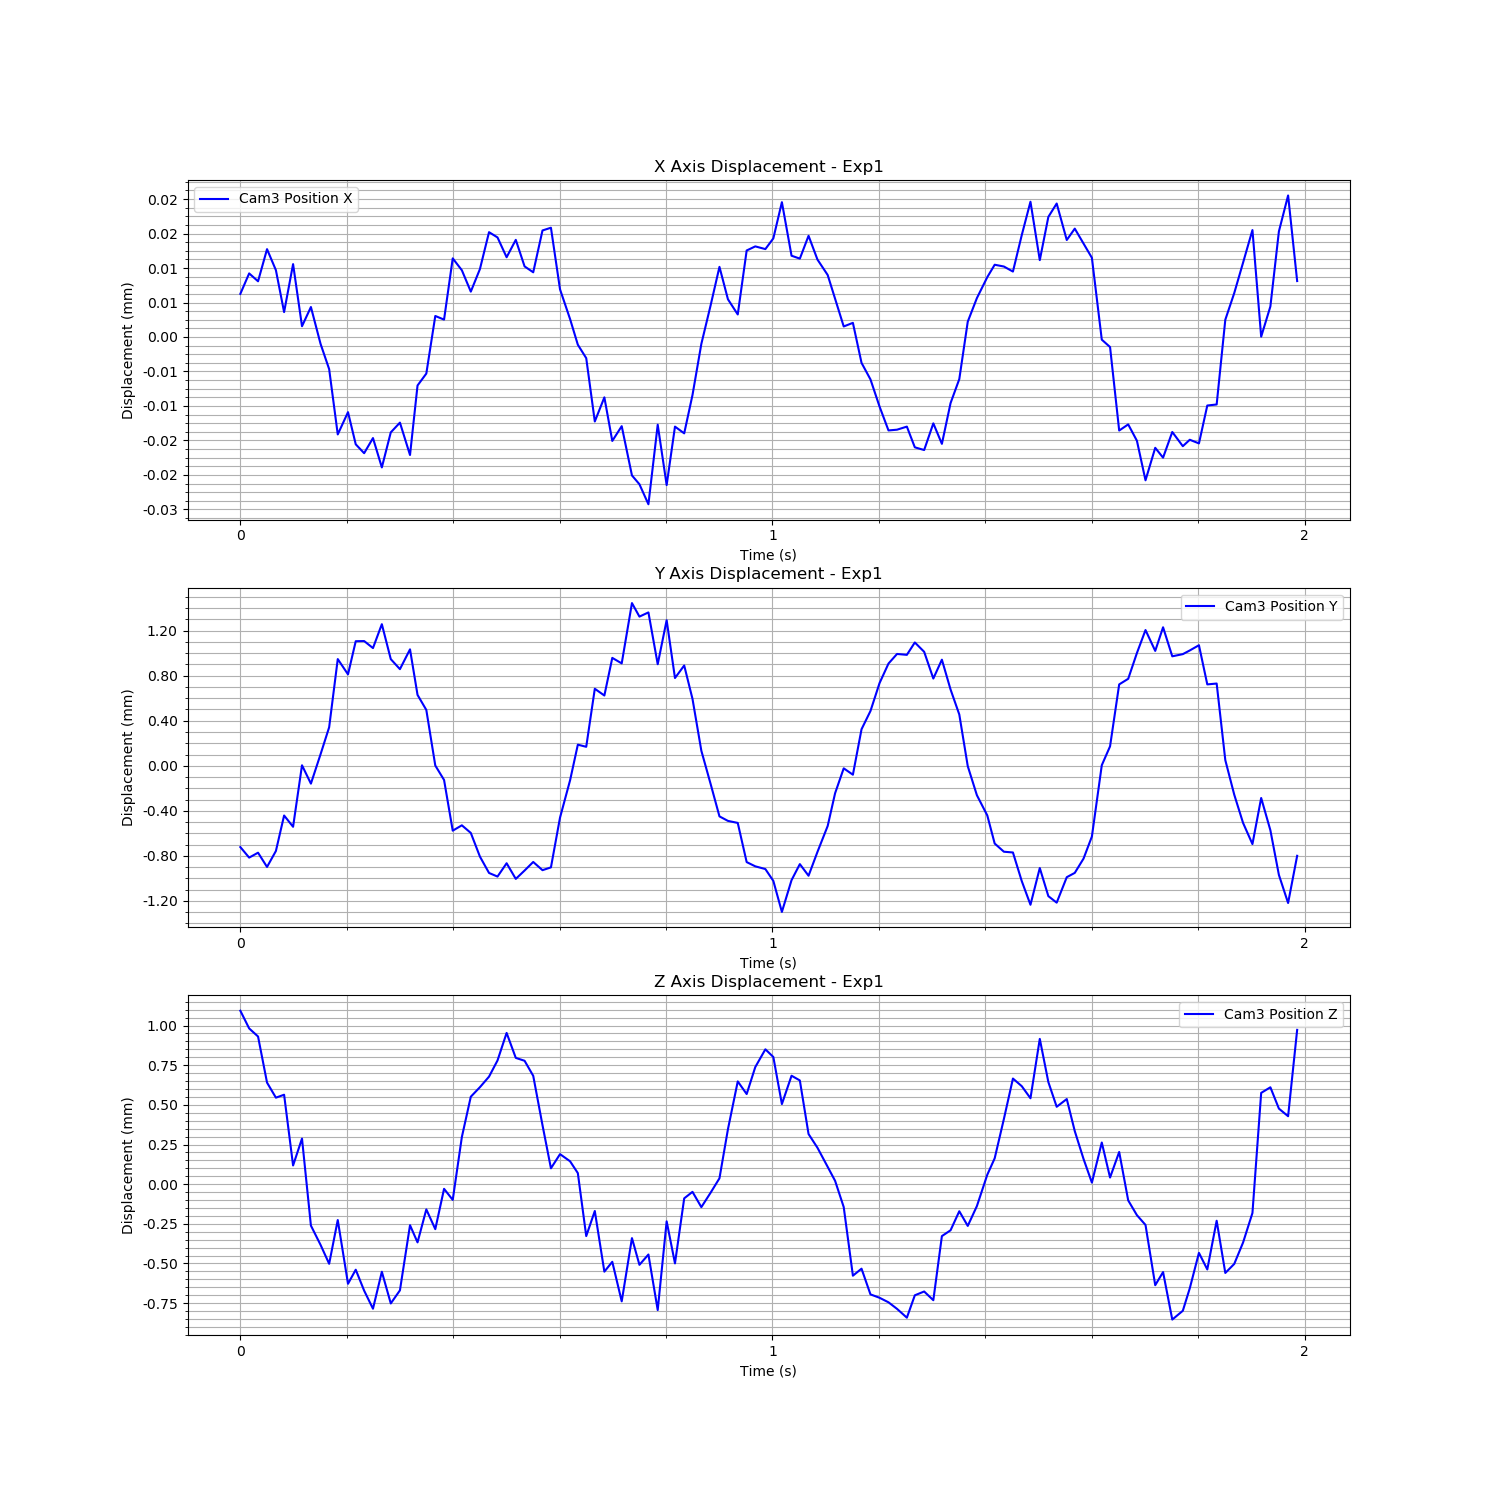

The data file committed next to this chart (first rows):
Time (s), Cam3 Fiducial ID, Cam3 Position X, Cam3 Position Y, Cam3 Position Z, Cam3 Rotation X, Cam3 Rotation Y, Cam3 Rotation Z, Cam3 Rotation W
1727087804, 1, 1.1932408710761217e-05, -0.0009835, 0.001307, -0.002237, 9.856453685194982e-05, -5.1472471338412864e-05, 1
1727087804, 1, 1.5488655109339658e-05, -0.001077, 0.001195, -0.002704, 0.0003061, -7.95096251912517e-05, 1
1727087804, 1, 1.411826317458853e-05, -0.001033, 0.001144, -0.002974, 0.0003704, -8.762786546844263e-05, 1
1727087804, 1, 1.9709709814761653e-05, -0.00116, 0.0008535, -0.002697, 0.0004313, -2.668113570979532e-05, 1
1727087804, 1, 1.6049612485850756e-05, -0.001018, 0.0007585, -0.002266, -0.0001673, 7.795862742630816e-06, 1
1727087804, 1, 8.75517054352185e-06, -0.0007033, 0.0007771, -0.002068, -6.119443943516073e-05, 3.3100253322813056e-06, 1
1727087804, 1, 1.710393743136297e-05, -0.0008034, 0.0003311, -0.002035, 0.0001145, -7.435003606394228e-05, 1
1727087804, 1, 6.3006859057639e-06, -0.0002574, 0.0005007, -0.001714, -0.0001176, -0.0001042, 1
1727087804, 1, 9.641333802435694e-06, -0.0004203, -4.7835721772970274e-05, -0.001773, 0.0004781, 1.5436129197229547e-05, 1
1727087804, 1, 3.212566065769574e-06, -0.0001586, -0.00017, -0.002043, -0.0001587, 3.231899922845691e-05, 1
1727087804, 1, -1.1633063111996188e-06, 8.011594031459313e-05, -0.0002888, -0.002071, -0.0002104, -7.90515616972638e-06, 1
1727087804, 1, -1.2526084881270444e-05, 0.0006855, -1.2775618762134926e-05, -0.002463, -2.864334164057224e-05, -1.4819398183807708e-05, 1
1727087804, 1, -8.653210945251648e-06, 0.00055, -0.0004148, -0.002763, -0.0001022, -6.266933486304057e-05, 1
1727087804, 1, -1.4245336305693475e-05, 0.0008443, -0.0003261, -0.002929, -9.343148525644993e-06, -5.646893110421945e-05, 1
1727087804, 1, -1.5794090654550715e-05, 0.0008457, -0.0004579, -0.002998, 0.0002093, -6.469792394053861e-05, 1
1727087804, 1, -1.3158421225535707e-05, 0.0007834, -0.000572, -0.002624, -5.388248479391867e-05, -9.036020305543066e-05, 1
1727087804, 1, -1.826598223326221e-05, 0.0009955, -0.000339, -0.00201, -0.0001095, -3.11878395807981e-05, 1
1727087804, 1, -1.2169751510090482e-05, 0.0006852, -0.0005387, -0.001074, 0.000162, 1.7343658205409406e-05, 1
1727087804, 1, -1.047214315404317e-05, 0.0005963, -0.0004562, -0.0002483, -0.0002112, -6.45009193210367e-05, 1
1727087804, 1, -1.6109101658419026e-05, 0.0007721, -4.555473768349691e-05, 0.0007267, -0.0003399, -8.833433121783537e-06, 1
1727087804, 1, -4.01065342447547e-06, 0.0003676, -0.0001538, 0.001836, -0.0003215, -4.6469678970407375e-05, 1
1727087804, 1, -1.934019701424429e-06, 0.0002339, 5.416981079871156e-05, 0.002794, -4.975842759378018e-05, -3.173612648345098e-05, 1
1727087804, 1, 8.08443942677181e-06, -0.0002595, -7.040814277966658e-05, 0.003255, 3.850599608211704e-05, -1.0978541205420857e-05, 1
1727087804, 1, 7.449333531607277e-06, -0.0003877, 0.0001838, 0.003544, -0.0004622, 3.4625756894214854e-05, 1
1727087804, 1, 1.8109058023135632e-05, -0.0008378, 0.0001141, 0.00293, 0.0002058, -7.359750780774722e-05, 1
1727087804, 1, 1.6039590985577014e-05, -0.0007902, 0.0005106, 0.002341, -1.6420968896857665e-05, -1.2023275543222802e-05, 1
1727087804, 1, 1.2317994411401309e-05, -0.000858, 0.0007646, 0.001695, -3.667394669371158e-05, 5.914537506258907e-05, 1
1727087804, 1, 1.6246972150525756e-05, -0.001068, 0.0008247, 0.0004547, -4.299205489666296e-05, 9.005884752434037e-06, 1
1727087804, 1, 2.2664604249124198e-05, -0.001213, 0.0008911, -0.0005831, 0.0002046, -4.2418631150289326e-05, 1
1727087804, 1, 2.1750564552421488e-05, -0.001245, 0.000993, -0.001605, 0.0002142, -8.48187583926837e-05, 1
1727087804, 1, 1.8301669074438153e-05, -0.001127, 0.001167, -0.002229, 7.554385621641396e-05, -3.784239875374646e-05, 1
1727087804, 1, 2.1328603663882756e-05, -0.001266, 0.001009, -0.002722, 0.0002333, -3.335425292724616e-05, 1
1727087804, 1, 1.670913429632557e-05, -0.001192, 0.0009911, -0.00302, 0.0004499, -8.241507820653649e-05, 1
1727087804, 1, 1.568389585070496e-05, -0.001116, 0.0008962, -0.002623, 0.0006332, -0.0001138, 1
1727087804, 1, 2.2963201894653736e-05, -0.001189, 0.0005853, -0.002296, -5.903272613718145e-06, -8.493518629812843e-05, 1
1727087804, 1, 2.3437413944700416e-05, -0.001164, 0.0003133, -0.002137, 0.0002228, -0.0001165, 1
1727087804, 1, 1.2717519871021742e-05, -0.0007218, 0.0004025, -0.002143, 0.0001558, -5.1496688920017567e-05, 1
1727087804, 1, 7.5444702351107284e-06, -0.0003909, 0.0003575, -0.001758, -0.0003571, 6.6951009842390545e-06, 1
1727087804, 1, 3.0823055725577975e-06, -7.431562842988087e-05, 0.0002829, -0.001859, 0.000317, 2.6270598466846112e-05, 1
1727087804, 1, 7.448493511365519e-07, -9.319834064599601e-05, -0.0001141, -0.002132, 7.191865903708644e-05, 3.8043645043872755e-05, 1
1727087804, 1, -1.027366979631736e-05, 0.000422, 4.417459716290271e-05, -0.002128, -0.000172, 5.31709482058912e-05, 1
1727087804, 1, -6.077116944971894e-06, 0.0003621, -0.0003384, -0.002408, -0.0003958, -9.943221854509442e-06, 1
1727087804, 1, -1.3659323936418396e-05, 0.0006963, -0.0002763, -0.002783, -0.0002304, -5.857107469106154e-05, 1
1727087804, 1, -1.109047255294794e-05, 0.0006474, -0.0005257, -0.002902, 0.000127, -0.0001042, 1
1727087804, 1, -1.9659648532390747e-05, 0.001183, -0.0001269, -0.003048, 0.0002077, 3.630167107398705e-05, 1
1727087804, 1, -2.119717994197472e-05, 0.001063, -0.0002953, -0.002625, -0.0002089, -1.4041570711012369e-05, 1
1727087804, 1, -2.467771566651101e-05, 0.0011, -0.0002302, -0.001984, -0.0001908, -3.626641250036055e-05, 1
1727087804, 1, -1.0837914361005134e-05, 0.00064, -0.0005804, -0.001054, 0.0003185, -0.0001097, 1
1727087805, 1, -2.1340034265554098e-05, 0.001031, -2.1272012557777096e-05, -0.0001354, -0.0002367, -6.634200204085958e-05, 1
1727087805, 1, -1.1168112267869172e-05, 0.0005174, -0.0002861, 0.0009112, -0.0003835, -3.2623210803012425e-05, 1
1727087805, 1, -1.2337670728024098e-05, 0.0006288, 0.0001238, 0.00199, -0.0005087, -8.531268297825036e-06, 1
1727087805, 1, -5.661972196724715e-06, 0.000332, 0.0001648, 0.002537, 0.0001524, -3.827744961895776e-05, 1
1727087805, 1, 3.224953636223166e-06, -0.0001284, 6.836743653297103e-05, 0.003242, 0.0003158, 1.3675628594241622e-05, 1
1727087805, 1, 9.928991751976223e-06, -0.000423, 0.0001595, 0.003616, -0.0003026, -3.540235930439628e-05, 1
1727087805, 1, 1.6628599708740872e-05, -0.000711, 0.0002503, 0.00303, 0.0004001, -3.500072528020767e-05, 1
1727087805, 1, 1.0990202806311394e-05, -0.000751, 0.0005594, 0.002479, -0.0001574, 6.909588561315402e-05, 1
1727087805, 1, 8.34732621874035e-06, -0.0007692, 0.000861, 0.001666, -2.3703583884420563e-05, 2.3943604662379646e-05, 1
1727087805, 1, 1.9477634230278274e-05, -0.001117, 0.0007813, 0.0004586, 0.0001353, -6.389217539939015e-05, 1
1727087805, 1, 2.019121955384106e-05, -0.001154, 0.0009514, -0.0006028, 0.0001633, -3.8035698224966706e-05, 1
1727087805, 1, 1.9720491194520077e-05, -0.001179, 0.001063, -0.001627, 0.000184, -9.724898076173512e-05, 1
... 60 more rows
